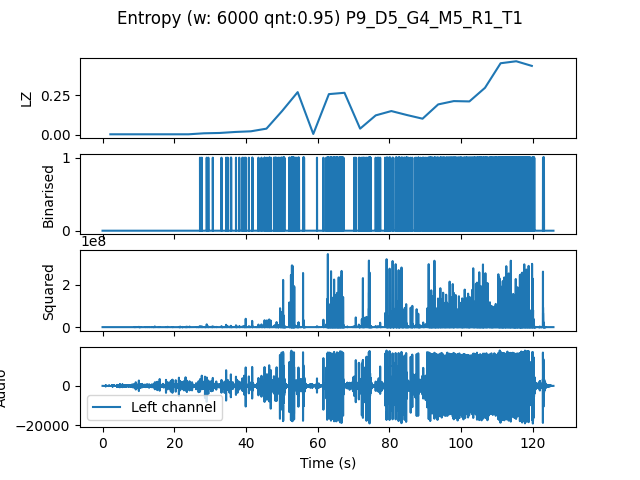

Source data for this figure (header and first rows):
, t0, LZ, CTW
mean, 173312, 0.1388, 0.1904
0.0, 0.0, 0.004184, 0.0004299
4.354, 4.354, 0.004184, 0.0004299
8.707, 8.707, 0.004184, 0.0004299
13.06, 13.06, 0.004184, 0.0004299
17.41, 17.41, 0.004184, 0.0004299
21.77, 21.77, 0.004184, 0.0004299
26.12, 26.12, 0.01046, 0.008985
30.48, 30.48, 0.01255, 0.006948
34.83, 34.83, 0.01883, 0.01313
39.18, 39.18, 0.02301, 0.01958
43.54, 43.54, 0.03974, 0.03794
47.89, 47.89, 0.1506, 0.1975
52.24, 52.24, 0.2698, 0.3022
56.6, 56.6, 0.006275, 0.002385
60.95, 60.95, 0.2573, 0.5091
65.31, 65.31, 0.2657, 0.4408
69.66, 69.66, 0.03974, 0.03786
74.01, 74.01, 0.1234, 0.1306
78.37, 78.37, 0.1506, 0.3164
82.72, 82.72, 0.1255, 0.1737
87.07, 87.07, 0.1025, 0.1309
91.43, 91.43, 0.1924, 0.1874
95.78, 95.78, 0.2134, 0.2149
100.1, 100.1, 0.2113, 0.4121
104.5, 104.5, 0.297, 0.3265
108.8, 108.8, 0.4518, 0.52
113.2, 113.2, 0.4644, 0.5713
117.6, 117.6, 0.4351, 0.7677
